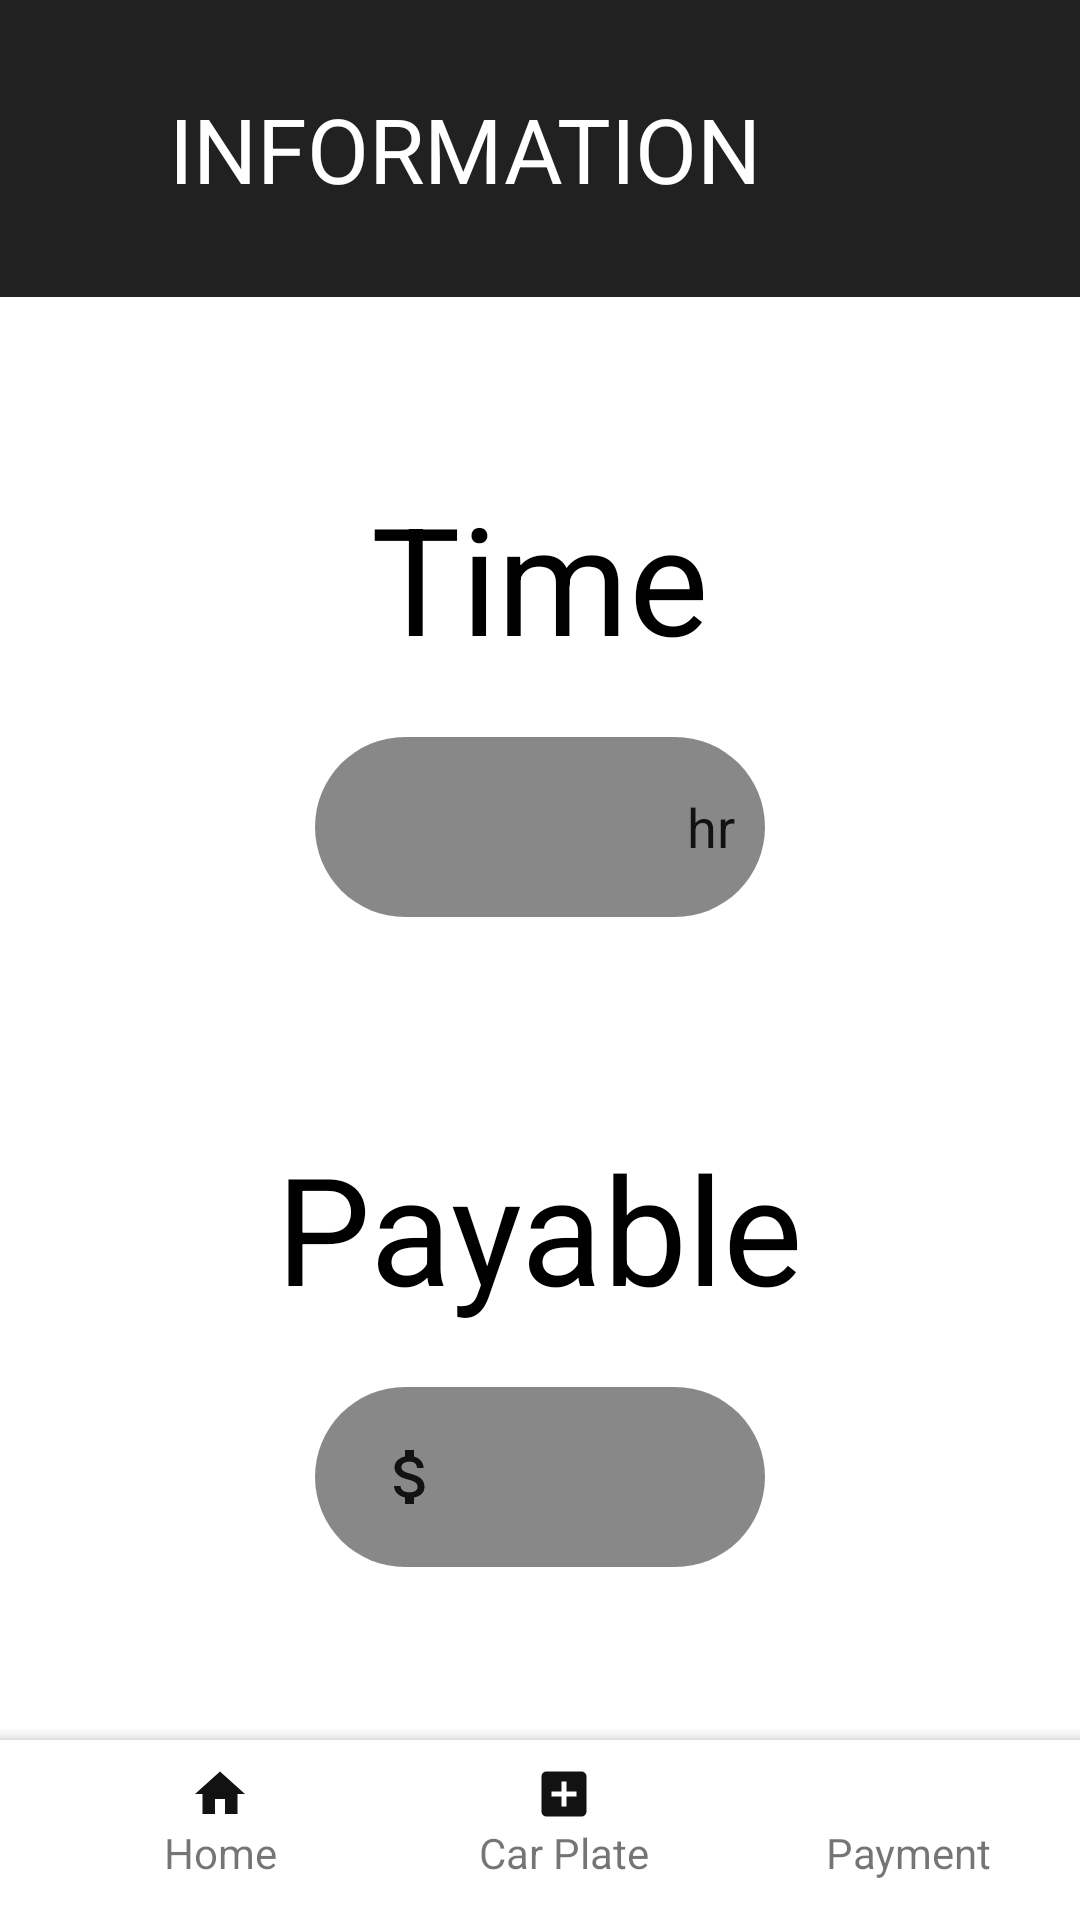

Reconstruct the res/layout file that produces this screen, plus the resources it refers to.
<!-- AndroidManifest.xml: application theme Theme.Parkingapp -->
<!-- res/layout/activity_confirm_carplate.xml -->
<?xml version="1.0" encoding="utf-8"?>
<androidx.constraintlayout.widget.ConstraintLayout xmlns:android="http://schemas.android.com/apk/res/android"
    xmlns:app="http://schemas.android.com/apk/res-auto"
    xmlns:tools="http://schemas.android.com/tools"
    android:layout_width="match_parent"
    android:layout_height="match_parent">

    <ScrollView
        android:id="@+id/scrollView2"
        android:layout_width="match_parent"
        android:layout_height="match_parent"
        app:layout_constraintBottom_toBottomOf="parent"
        app:layout_constraintEnd_toEndOf="parent"
        app:layout_constraintStart_toStartOf="parent"
        app:layout_constraintTop_toTopOf="parent">

        <LinearLayout
            android:layout_width="match_parent"
            android:layout_height="wrap_content"
            android:orientation="vertical">

            <androidx.constraintlayout.widget.ConstraintLayout
                android:layout_width="match_parent"
                android:layout_height="match_parent"
                android:background="@color/material_grey_900">

                <ImageView
                    android:id="@+id/imageView"
                    android:layout_width="58dp"
                    android:layout_height="38dp"
                    app:layout_constraintBottom_toBottomOf="parent"
                    app:layout_constraintStart_toStartOf="parent"
                    app:layout_constraintTop_toTopOf="parent"
                    app:srcCompat="@drawable/baseline_arrow_back_ios_new_24" />

                <TextView
                    android:id="@+id/textView"
                    android:layout_width="wrap_content"
                    android:layout_height="99dp"
                    android:layout_marginStart="67dp"
                    android:layout_marginEnd="106dp"
                    android:gravity="center_vertical"
                    android:text="Information"
                    android:textAllCaps="true"
                    android:textColor="@color/white"
                    android:textIsSelectable="false"
                    android:textSize="30dp"
                    app:layout_constraintBottom_toBottomOf="parent"
                    app:layout_constraintEnd_toEndOf="parent"
                    app:layout_constraintHorizontal_bias="1.0"
                    app:layout_constraintStart_toEndOf="@+id/imageView"
                    app:layout_constraintTop_toTopOf="parent"
                    app:layout_constraintVertical_bias="0.0" />
            </androidx.constraintlayout.widget.ConstraintLayout>

            <LinearLayout
                android:layout_width="match_parent"
                android:layout_height="match_parent"
                android:background="@color/material_grey_900"
                android:orientation="vertical" />

            <TextView
                android:id="@+id/textViewParkingTime1"
                android:layout_width="wrap_content"
                android:layout_height="wrap_content"
                android:layout_gravity="center_horizontal"
                android:layout_marginTop="60dp"
                android:text="Time"
                android:textColor="@color/black"
                android:textSize="50dp" />

            <EditText
                android:layout_width="150dp"
                android:layout_height="60dp"
                android:layout_gravity="center_horizontal"
                android:layout_margin="20dp"
                android:background="@drawable/edittext_background"
                android:paddingRight="10dp"
                android:text="hr"
                android:gravity="right|center_vertical" />

            <TextView
                android:id="@+id/textViewParkingMoney1"
                android:layout_width="wrap_content"
                android:layout_height="wrap_content"
                android:layout_gravity="center_horizontal"
                android:layout_marginTop="50dp"
                android:text="Payable"
                android:textColor="@color/black"
                android:textSize="50dp" />

            <EditText
                android:layout_width="150dp"
                android:layout_height="60dp"
                android:layout_gravity="center_horizontal"
                android:layout_margin="20dp"
                android:background="@drawable/edittext_background"
                android:drawableLeft="@drawable/baseline_attach_money_24"
                android:paddingLeft="20dp" />

            <Button
                android:id="@+id/button2"
                android:layout_width="200dp"
                android:layout_height="wrap_content"
                android:layout_gravity="center_horizontal"
                android:text="Pay"
                android:layout_marginTop="40dp"
                android:background="@drawable/edittext_background"
                android:padding="13dp"/>
        </LinearLayout>


    </ScrollView>

    <androidx.coordinatorlayout.widget.CoordinatorLayout
        android:layout_width="match_parent"
        android:layout_height="100dp"
        app:layout_constraintBottom_toBottomOf="@+id/scrollView2"
        app:layout_constraintEnd_toEndOf="parent"
        app:layout_constraintStart_toStartOf="parent">

        <com.google.android.material.bottomappbar.BottomAppBar
            android:id="@+id/app_bar"
            android:layout_width="match_parent"
            android:layout_height="60dp"
            android:layout_gravity="bottom"
            app:backgroundTint="@color/white">


            <LinearLayout
                android:layout_width="match_parent"
                android:layout_height="match_parent"
                android:orientation="horizontal">

                <LinearLayout
                    android:layout_width="0dp"
                    android:layout_height="match_parent"
                    android:layout_weight="0.25"
                    android:orientation="vertical">

                    <ImageView
                        android:id="@+id/Home"
                        android:layout_width="20dp"
                        android:layout_height="20dp"
                        android:layout_gravity="center"
                        android:layout_marginTop="8dp"
                        app:srcCompat="@drawable/baseline_home_24" />

                    <TextView
                        android:id="@+id/Home1"
                        android:layout_width="match_parent"
                        android:layout_height="wrap_content"
                        android:text="Home"
                        android:textAlignment="center" />
                </LinearLayout>

                <LinearLayout
                    android:layout_width="0dp"
                    android:layout_height="match_parent"
                    android:layout_weight="0.25"
                    android:orientation="vertical">

                    <ImageView
                        android:id="@+id/CarPlate"
                        android:layout_width="20dp"
                        android:layout_height="20dp"
                        android:layout_gravity="center"
                        android:layout_marginTop="8dp"
                        app:srcCompat="@drawable/baseline_add_box_24" />

                    <TextView
                        android:id="@+id/CarPlate1"
                        android:layout_width="match_parent"
                        android:layout_height="wrap_content"
                        android:text="Car Plate"
                        android:textAlignment="center" />
                </LinearLayout>

                <LinearLayout
                    android:layout_width="0dp"
                    android:layout_height="match_parent"
                    android:layout_weight="0.25"
                    android:orientation="vertical">

                    <ImageView
                        android:id="@+id/Payment"
                        android:layout_width="20dp"
                        android:layout_height="20dp"
                        android:layout_gravity="center"
                        android:layout_marginTop="8dp"
                        app:srcCompat="@drawable/baseline_payment_24" />

                    <TextView
                        android:id="@+id/Payment1"
                        android:layout_width="match_parent"
                        android:layout_height="wrap_content"
                        android:text="Payment"
                        android:textAlignment="center" />
                </LinearLayout>

            </LinearLayout>
        </com.google.android.material.bottomappbar.BottomAppBar>
    </androidx.coordinatorlayout.widget.CoordinatorLayout>
</androidx.constraintlayout.widget.ConstraintLayout>
<!-- resources referenced by this layout -->
<resources>
  <color name="black">#FF000000</color>
  <color name="white">#FFFFFFFF</color>
  <!-- drawable baseline_add_box_24 (drawable) -->
  <vector xmlns:android="http://schemas.android.com/apk/res/android" android:height="24dp" android:tint="#131212" android:viewportHeight="24" android:viewportWidth="24" android:width="24dp">
        
      <path android:fillColor="@android:color/white" android:pathData="M19,3L5,3c-1.11,0 -2,0.9 -2,2v14c0,1.1 0.89,2 2,2h14c1.1,0 2,-0.9 2,-2L21,5c0,-1.1 -0.9,-2 -2,-2zM17,13h-4v4h-2v-4L7,13v-2h4L11,7h2v4h4v2z"/>
      
  </vector>
  <!-- drawable baseline_attach_money_24 (drawable) -->
  <vector xmlns:android="http://schemas.android.com/apk/res/android" android:height="24dp" android:tint="#131212" android:viewportHeight="24" android:viewportWidth="24" android:width="24dp">
        
      <path android:fillColor="@android:color/white" android:pathData="M11.8,10.9c-2.27,-0.59 -3,-1.2 -3,-2.15 0,-1.09 1.01,-1.85 2.7,-1.85 1.78,0 2.44,0.85 2.5,2.1h2.21c-0.07,-1.72 -1.12,-3.3 -3.21,-3.81V3h-3v2.16c-1.94,0.42 -3.5,1.68 -3.5,3.61 0,2.31 1.91,3.46 4.7,4.13 2.5,0.6 3,1.48 3,2.41 0,0.69 -0.49,1.79 -2.7,1.79 -2.06,0 -2.87,-0.92 -2.98,-2.1h-2.2c0.12,2.19 1.76,3.42 3.68,3.83V21h3v-2.15c1.95,-0.37 3.5,-1.5 3.5,-3.55 0,-2.84 -2.43,-3.81 -4.7,-4.4z"/>
      
  </vector>
  <!-- drawable baseline_home_24 (drawable) -->
  <vector xmlns:android="http://schemas.android.com/apk/res/android" android:height="24dp" android:tint="#131212" android:viewportHeight="24" android:viewportWidth="24" android:width="24dp">
        
      <path android:fillColor="@android:color/white" android:pathData="M10,20v-6h4v6h5v-8h3L12,3 2,12h3v8z"/>
      
  </vector>
  <!-- drawable edittext_background (drawable) -->
  <?xml version="1.0" encoding="utf-8"?>
  <selector xmlns:android="http://schemas.android.com/apk/res/android">
  <item>
      <shape android:shape="rectangle">
          <solid android:color="#888888"/>
          <corners android:radius="50dp"/>
      </shape>
  </item>
  </selector>
  <style name="Theme.Parkingapp" parent="Theme.MaterialComponents.DayNight.DarkActionBar">
          
          <item name="colorPrimary">@color/purple_500</item>
          <item name="colorPrimaryVariant">@color/purple_700</item>
          <item name="colorOnPrimary">@color/white</item>
          
          <item name="colorSecondary">@color/teal_200</item>
          <item name="colorSecondaryVariant">@color/teal_700</item>
          <item name="colorOnSecondary">@color/black</item>
          
          <item name="android:statusBarColor">?attr/colorPrimaryVariant</item>
          
          <item name="materialButtonStyle">@style/CustomButtonStyle</item>
      </style>
  <color name="purple_500">#FF6200EE</color>
  <color name="purple_700">#FF3700B3</color>
  <color name="teal_200">#FF03DAC5</color>
  <color name="teal_700">#FF018786</color>
  <style name="CustomButtonStyle" parent="Widget.MaterialComponents.Button">
          <item name="android:background">@drawable/rounded_grey_background</item>
          <item name="android:textColor">@color/black</item>
      </style>
  <!-- drawable rounded_grey_background (drawable) -->
  <?xml version="1.0" encoding="utf-8"?>
      <shape xmlns:android="http://schemas.android.com/apk/res/android">
          <solid android:color="@color/grey"/>
          <corners android:radius="20dp"/>
      </shape>
  <color name="grey">#808080</color>
</resources>
